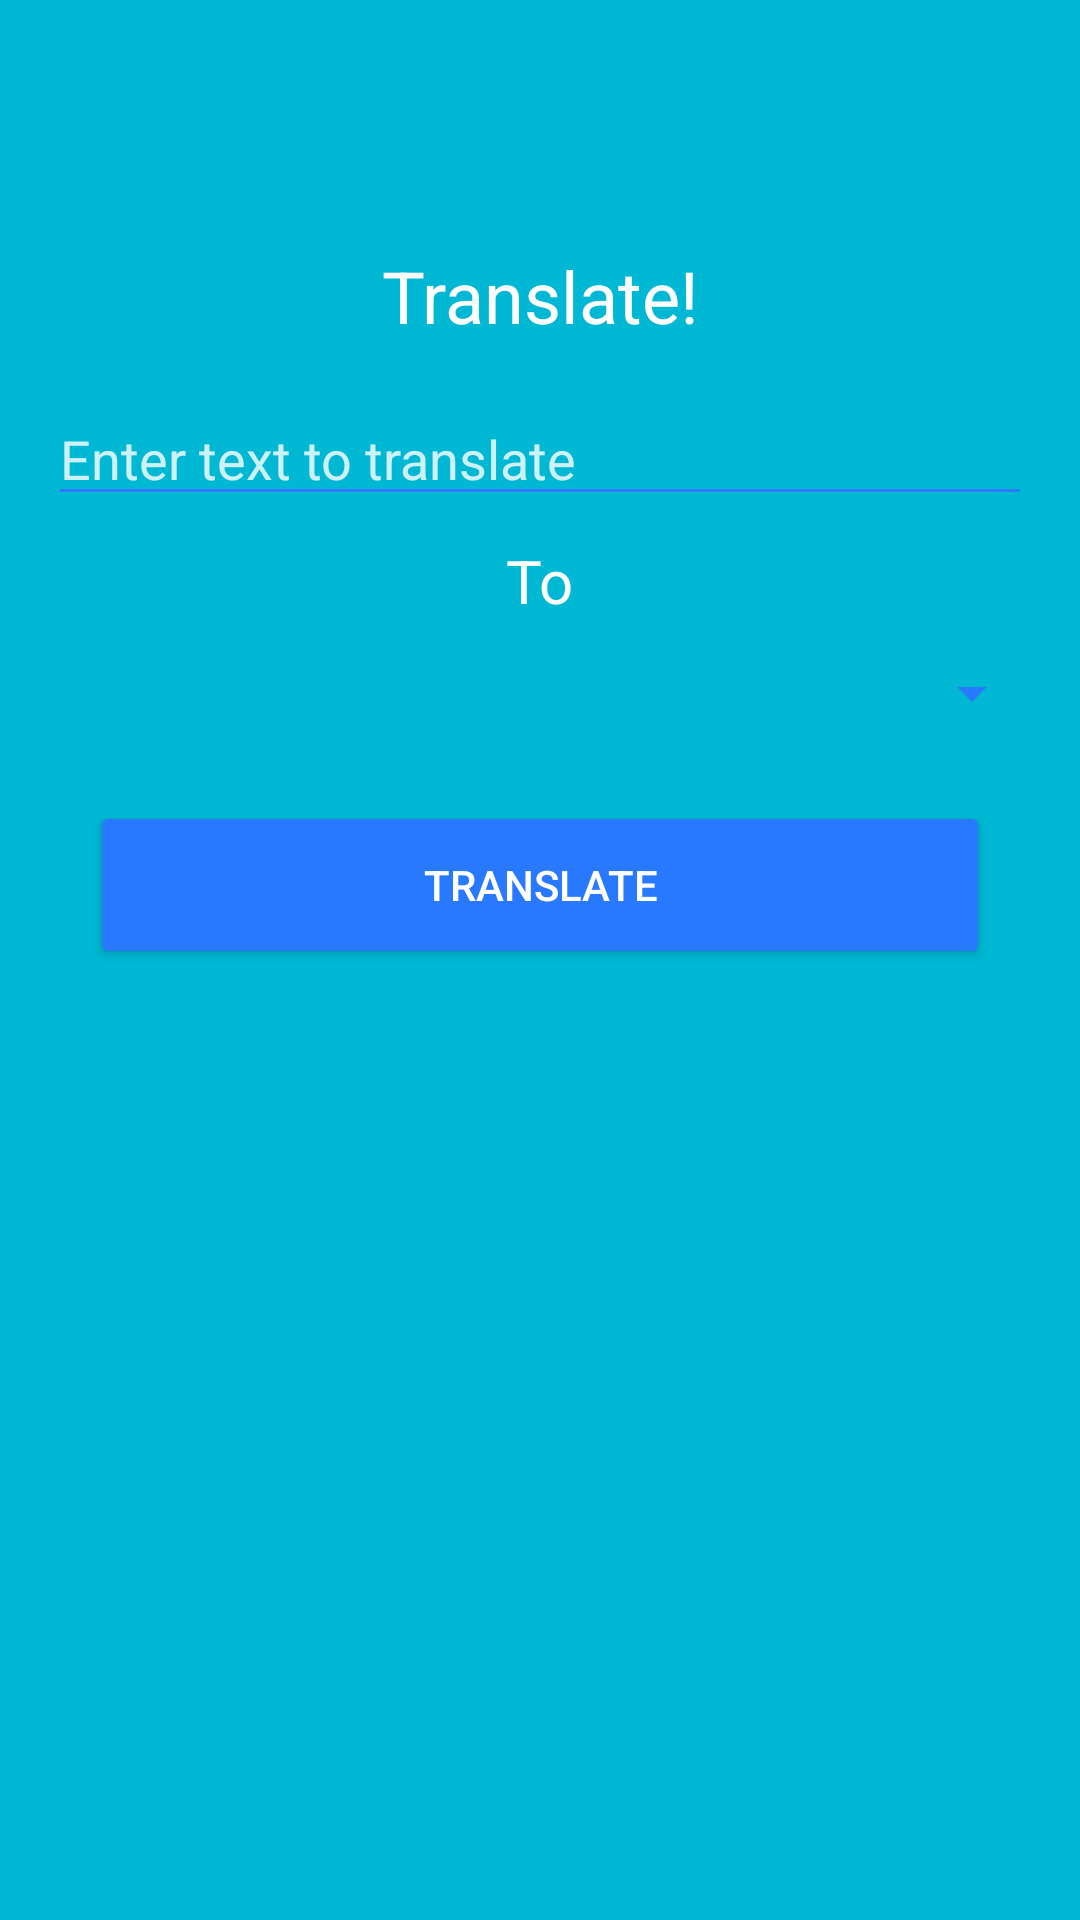

The Android layout XML behind this screen, and the referenced resources:
<!-- AndroidManifest.xml: application theme AppTheme -->
<!-- res/layout/fragment_translate.xml -->
<?xml version="1.0" encoding="utf-8"?>
<android.support.constraint.ConstraintLayout xmlns:android="http://schemas.android.com/apk/res/android"
    xmlns:app="http://schemas.android.com/apk/res-auto"
    xmlns:tools="http://schemas.android.com/tools"
    android:layout_width="match_parent"
    android:layout_height="match_parent"
    android:background="@color/colorPrimary"
    tools:context="com.example.translate.translate.MainActivity">

    <TextView
        android:id="@+id/title"
        android:layout_width="wrap_content"
        android:layout_height="wrap_content"
        android:text="@string/translate"
        android:textColor="#fff"
        android:textSize="24sp"
        android:layout_marginTop="24dp"
        app:layout_constraintVertical_bias="0.1"
        app:layout_constraintTop_toTopOf="parent"
        app:layout_constraintBottom_toBottomOf="parent"
        app:layout_constraintLeft_toLeftOf="parent"
        app:layout_constraintRight_toRightOf="parent"/>

    <EditText
        android:id="@+id/input"
        android:layout_width="0dp"
        android:layout_height="wrap_content"
        app:layout_constraintTop_toBottomOf="@id/title"
        app:layout_constraintLeft_toLeftOf="parent"
        app:layout_constraintRight_toRightOf="parent"
        android:hint="@string/translate_hint"
        android:textColorHint="#ccffffff"
        android:layout_margin="16dp"/>

    <TextView
        android:id="@+id/to"
        android:layout_width="wrap_content"
        android:layout_height="wrap_content"
        android:text="@string/to"
        android:textSize="20sp"
        android:textColor="#fff"
        app:layout_constraintLeft_toLeftOf="parent"
        app:layout_constraintRight_toRightOf="parent"
        app:layout_constraintTop_toBottomOf="@id/input"
        android:layout_margin="8dp"/>

    <Spinner
        android:id="@+id/picker"
        android:layout_width="match_parent"
        android:layout_height="wrap_content"
        android:spinnerMode="dropdown"
        android:dropDownSelector="@color/colorPrimary"
        app:layout_constraintLeft_toLeftOf="parent"
        app:layout_constraintRight_toRightOf="parent"
        app:layout_constraintTop_toBottomOf="@id/to"
        android:layout_margin="12dp">
    </Spinner>

    <Button
        android:layout_width="300dp"
        android:layout_height="56dp"
        android:text="@string/translate_commit"
        app:layout_constraintTop_toBottomOf="@id/picker"
        app:layout_constraintRight_toRightOf="parent"
        app:layout_constraintLeft_toLeftOf="parent"
        android:layout_margin="24dp"/>
</android.support.constraint.ConstraintLayout>
<!-- resources referenced by this layout -->
<resources>
  <color name="colorPrimary">#00b8d4</color>
  <string name="to">To</string>
  <string name="translate">Translate!</string>
  <string name="translate_commit">Translate</string>
  <string name="translate_hint">Enter text to translate</string>
  <style name="AppTheme" parent="Theme.AppCompat.Light.DarkActionBar">
          
          <item name="colorPrimary">@color/colorPrimary</item>
          <item name="colorPrimaryDark">@color/colorPrimaryDark</item>
          <item name="colorAccent">@color/colorAccent</item>
          <item name="colorControlNormal">@color/colorAccent</item>
          <item name="colorControlHighlight">@color/colorAccent</item>
          <item name="colorControlActivated">@color/colorAccent</item>
          <item name="android:buttonStyle">@style/TranslateButtonStyle</item>
      </style>
  <color name="colorPrimaryDark">#0088a3</color>
  <color name="colorAccent">#2979ff</color>
  <style name="TranslateButtonStyle" parent="Widget.AppCompat.Button.Colored">
          <item name="android:colorButtonNormal">@color/colorAccent</item>
          <item name="android:textColor">#fff</item>
      </style>
</resources>
